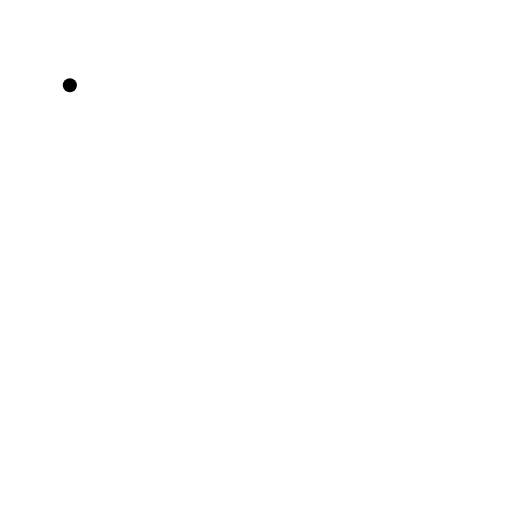
t = 0.00 s
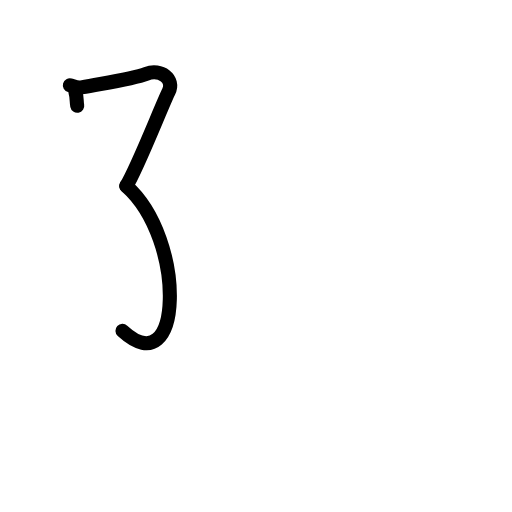
t = 2.40 s
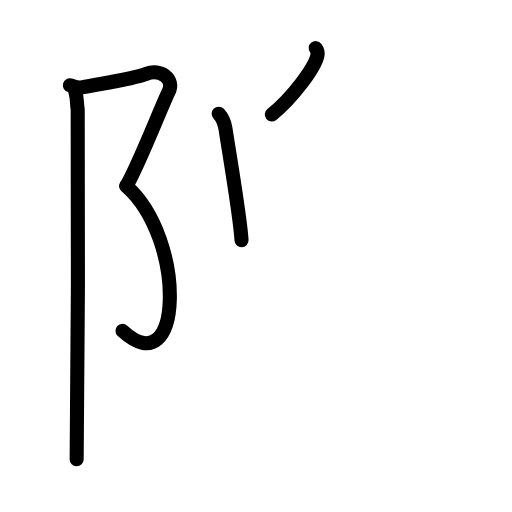
t = 4.80 s
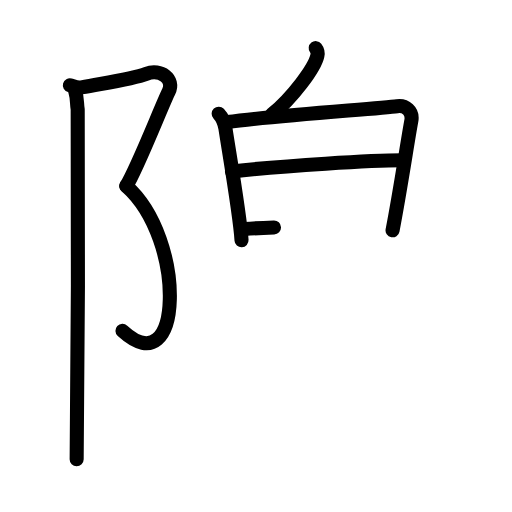
t = 7.20 s
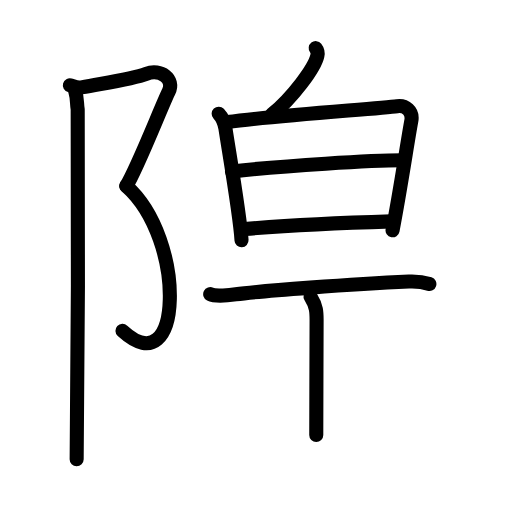
t = 9.60 s
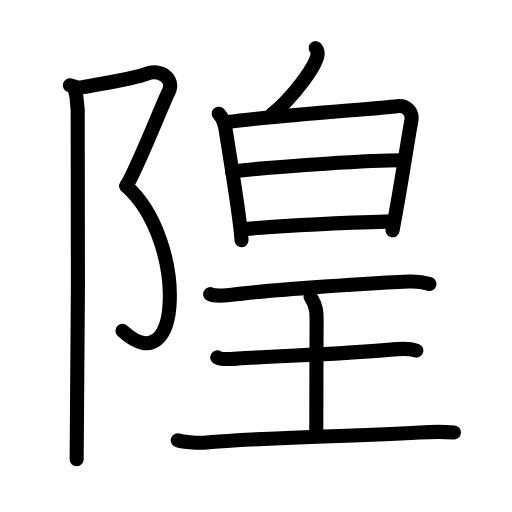
t = 12.00 s

The animated SVG that drew these frames (rendered in a browser with its animation timeline set to each time). Animation: 38 SMIL elements (animate=38); one cycle of 12.00 s.

<?xml version="1.0" encoding="UTF-8"?>
<!--
AniKanjiVG is licensed by CC-BY-SA Paul C. Sommerhoff (https://bitbucket.org/sommerhoff/anikanjivg).
AniKanjiVG uses KanjiVG which is licensed by CC-BY-SA Ulrich Apel (http://kanjivg.tagaini.net).
See also http://creativecommons.org/licenses/by-sa/3.0/
-->
<svg xmlns:kvg='http://kanjivg.tagaini.net' xmlns='http://www.w3.org/2000/svg' width='109' height='109' viewBox='0 0 109 109' style='fill:none;stroke:#000000;stroke-width:3;stroke-linecap:round;stroke-linejoin:round;' id="kvg:kanji_0968d"><g id="kvg:0968d" kvg:element="隍"><g id="kvg:0968d-g1" kvg:element="⻖" kvg:variant="true" kvg:original="阜" kvg:position="left" kvg:radical="general"><path id="kvg:0968d-s1" kvg:type="㇇" d="M14.87,18.16c0.83,0.23,1.66,0.6,2.46,0.45c7.42-1.36,11.14-1.89,13.81-2.9c3.06-1.15,6.12,1.15,4.76,3.83c-1.36,2.68-6.63,16.21-9.01,20.05"><animate attributeName="d" begin="0.0s" dur="0.25s" from="M14.87,18.16C14.87,18.16,14.87,18.16,14.87,18.16" to="M14.87,18.16c0.83,0.23,1.66,0.6,2.46,0.45" />
<animate attributeName="d" begin="0.25s" dur="0.25s" from="M14.87,18.16c0.83,0.23,1.66,0.6,2.46,0.45c0,0,0,0,0,0,0" to="M14.87,18.16c0.83,0.23,1.66,0.6,2.46,0.45c7.42-1.36,11.14-1.89,13.81-2.9" />
<animate attributeName="d" begin="0.5s" dur="0.25s" from="M14.87,18.16c0.83,0.23,1.66,0.6,2.46,0.45c7.42-1.36,11.14-1.89,13.81-2.9c0,0,0,0,0,0,0" to="M14.87,18.16c0.83,0.23,1.66,0.6,2.46,0.45c7.42-1.36,11.14-1.89,13.81-2.9c3.06-1.15,6.12,1.15,4.76,3.83" />
<animate attributeName="d" begin="0.75s" dur="0.25s" from="M14.87,18.16c0.83,0.23,1.66,0.6,2.46,0.45c7.42-1.36,11.14-1.89,13.81-2.9c3.06-1.15,6.12,1.15,4.76,3.83c0,0,0,0,0,0,0" to="M14.87,18.16c0.83,0.23,1.66,0.6,2.46,0.45c7.42-1.36,11.14-1.89,13.81-2.9c3.06-1.15,6.12,1.15,4.76,3.83c-1.36,2.68-6.63,16.21-9.01,20.05" />
</path>
<path id="kvg:0968d-s2" kvg:type="㇕va" d="M26.88,39.59C39.75,51,39,82.25,26.08,70.43"><animate attributeName="d" begin="1.0s" dur="1.0s" from="M26.88,39.59C26.88,39.59,26.88,39.59,26.88,39.59" to="M26.88,39.59C39.75,51,39,82.25,26.08,70.43" />
<animate attributeName="d" begin="0s" dur="1.0s" from="M-100,-100" to="M-100,-100" />
</path>
<path id="kvg:0968d-s3" kvg:type="㇑" d="M16.04,19.53c0.46,1.47,0.28,2.59,0.5,3.74c0.22,1.15,0,67.3-0.22,74.49"><animate attributeName="d" begin="2.0s" dur="0.5s" from="M16.04,19.53C16.04,19.53,16.04,19.53,16.04,19.53" to="M16.04,19.53c0.46,1.47,0.28,2.59,0.5,3.74" />
<animate attributeName="d" begin="2.5s" dur="0.5s" from="M16.04,19.53c0.46,1.47,0.28,2.59,0.5,3.74c0,0,0,0,0,0,0" to="M16.04,19.53c0.46,1.47,0.28,2.59,0.5,3.74c0.22,1.15,0,67.3-0.22,74.49" />
<animate attributeName="d" begin="0s" dur="2.0s" from="M-100,-100" to="M-100,-100" />
</path>
</g>
<g id="kvg:0968d-g2" kvg:element="皇" kvg:position="right"><g id="kvg:0968d-g3" kvg:element="白" kvg:position="top"><g id="kvg:0968d-g4" kvg:position="top"><path id="kvg:0968d-s4" kvg:type="㇒" d="M67.21,10.25c0.4,0.51,0.46,1.15,0.36,1.59c-0.56,2.65-5.34,8.99-9.7,12.55"><animate attributeName="d" begin="3.0s" dur="0.5s" from="M67.21,10.25C67.21,10.25,67.21,10.25,67.21,10.25" to="M67.21,10.25c0.4,0.51,0.46,1.15,0.36,1.59" />
<animate attributeName="d" begin="3.5s" dur="0.5s" from="M67.21,10.25c0.4,0.51,0.46,1.15,0.36,1.59c0,0,0,0,0,0,0" to="M67.21,10.25c0.4,0.51,0.46,1.15,0.36,1.59c-0.56,2.65-5.34,8.99-9.7,12.55" />
<animate attributeName="d" begin="0s" dur="3.0s" from="M-100,-100" to="M-100,-100" />
</path>
</g>
<g id="kvg:0968d-g5" kvg:element="日" kvg:position="bottom"><path id="kvg:0968d-s5" kvg:type="㇑" d="M46.55,24.2c0.71,0.76,1.28,2.16,1.44,3.15c0.85,5.53,3.14,18.81,3.43,23.79"><animate attributeName="d" begin="4.0s" dur="0.5s" from="M46.55,24.2C46.55,24.2,46.55,24.2,46.55,24.2" to="M46.55,24.2c0.71,0.76,1.28,2.16,1.44,3.15" />
<animate attributeName="d" begin="4.5s" dur="0.5s" from="M46.55,24.2c0.71,0.76,1.28,2.16,1.44,3.15c0,0,0,0,0,0,0" to="M46.55,24.2c0.71,0.76,1.28,2.16,1.44,3.15c0.85,5.53,3.14,18.81,3.43,23.79" />
<animate attributeName="d" begin="0s" dur="4.0s" from="M-100,-100" to="M-100,-100" />
</path>
<path id="kvg:0968d-s6" kvg:type="㇕a" d="M48.41,25.99c9.97-1.37,32.46-2.88,36.13-3.38c1.77-0.24,3.41,1.01,3.03,3.1c-0.86,4.64-2.29,14.43-4,23.32"><animate attributeName="d" begin="5.0s" dur="0.3333333333333333s" from="M48.41,25.99C48.41,25.99,48.41,25.99,48.41,25.99" to="M48.41,25.99c9.97-1.37,32.46-2.88,36.13-3.38" />
<animate attributeName="d" begin="5.333333333333333s" dur="0.3333333333333333s" from="M48.41,25.99c9.97-1.37,32.46-2.88,36.13-3.38c0,0,0,0,0,0,0" to="M48.41,25.99c9.97-1.37,32.46-2.88,36.13-3.38c1.77-0.24,3.41,1.01,3.03,3.1" />
<animate attributeName="d" begin="5.666666666666667s" dur="0.3333333333333333s" from="M48.41,25.99c9.97-1.37,32.46-2.88,36.13-3.38c1.77-0.24,3.41,1.01,3.03,3.1c0,0,0,0,0,0,0" to="M48.41,25.99c9.97-1.37,32.46-2.88,36.13-3.38c1.77-0.24,3.41,1.01,3.03,3.1c-0.86,4.64-2.29,14.43-4,23.32" />
<animate attributeName="d" begin="0s" dur="5.0s" from="M-100,-100" to="M-100,-100" />
</path>
<path id="kvg:0968d-s7" kvg:type="㇐a" d="M49.39,36.5c11.11-1.25,30.01-2.37,36.21-2.37"><animate attributeName="d" begin="6.0s" dur="1.0s" from="M49.39,36.5C49.39,36.5,49.39,36.5,49.39,36.5" to="M49.39,36.5c11.11-1.25,30.01-2.37,36.21-2.37" />
<animate attributeName="d" begin="0s" dur="6.0s" from="M-100,-100" to="M-100,-100" />
</path>
<path id="kvg:0968d-s8" kvg:type="㇐a" d="M52.08,48.75c10.35-0.86,22.7-1.36,31.25-1.62"><animate attributeName="d" begin="7.0s" dur="1.0s" from="M52.08,48.75C52.08,48.75,52.08,48.75,52.08,48.75" to="M52.08,48.75c10.35-0.86,22.7-1.36,31.25-1.62" />
<animate attributeName="d" begin="0s" dur="7.0s" from="M-100,-100" to="M-100,-100" />
</path>
</g>
</g>
<g id="kvg:0968d-g6" kvg:element="王" kvg:original="玉" kvg:partial="true" kvg:position="bottom"><path id="kvg:0968d-s9" kvg:type="㇐" d="M44.75,62.63c1.03,0.51,4.41,0.18,5.45,0.03c4.86-0.7,25.12-2.19,36.84-2.72c1.6-0.07,3.05,0.1,4.37,0.53"><animate attributeName="d" begin="8.0s" dur="0.3333333333333333s" from="M44.75,62.63C44.75,62.63,44.75,62.63,44.75,62.63" to="M44.75,62.63c1.03,0.51,4.41,0.18,5.45,0.03" />
<animate attributeName="d" begin="8.333333333333334s" dur="0.3333333333333333s" from="M44.75,62.63c1.03,0.51,4.41,0.18,5.45,0.03c0,0,0,0,0,0,0" to="M44.75,62.63c1.03,0.51,4.41,0.18,5.45,0.03c4.86-0.7,25.12-2.19,36.84-2.72" />
<animate attributeName="d" begin="8.666666666666666s" dur="0.3333333333333333s" from="M44.75,62.63c1.03,0.51,4.41,0.18,5.45,0.03c4.86-0.7,25.12-2.19,36.84-2.72c0,0,0,0,0,0,0" to="M44.75,62.63c1.03,0.51,4.41,0.18,5.45,0.03c4.86-0.7,25.12-2.19,36.84-2.72c1.6-0.07,3.05,0.1,4.37,0.53" />
<animate attributeName="d" begin="0s" dur="8.0s" from="M-100,-100" to="M-100,-100" />
</path>
<path id="kvg:0968d-s10" kvg:type="㇑a" d="M66.11,63.15c1.29,2.08,1.29,3.33,1.29,5c0,4.6-0.07,17.6-0.07,24.47"><animate attributeName="d" begin="9.0s" dur="0.5s" from="M66.11,63.15C66.11,63.15,66.11,63.15,66.11,63.15" to="M66.11,63.15c1.29,2.08,1.29,3.33,1.29,5" />
<animate attributeName="d" begin="9.5s" dur="0.5s" from="M66.11,63.15c1.29,2.08,1.29,3.33,1.29,5c0,0,0,0,0,0,0" to="M66.11,63.15c1.29,2.08,1.29,3.33,1.29,5c0,4.6-0.07,17.6-0.07,24.47" />
<animate attributeName="d" begin="0s" dur="9.0s" from="M-100,-100" to="M-100,-100" />
</path>
<path id="kvg:0968d-s11" kvg:type="㇐" d="M46.25,76.08c0.83,0.57,3.56,0.31,4.41,0.25c8.59-0.58,22.76-0.94,33.12-1.95c1.03-0.1,3.31-0.23,4.85,0.26"><animate attributeName="d" begin="10.0s" dur="0.3333333333333333s" from="M46.25,76.08C46.25,76.08,46.25,76.08,46.25,76.08" to="M46.25,76.08c0.83,0.57,3.56,0.31,4.41,0.25" />
<animate attributeName="d" begin="10.333333333333334s" dur="0.3333333333333333s" from="M46.25,76.08c0.83,0.57,3.56,0.31,4.41,0.25c0,0,0,0,0,0,0" to="M46.25,76.08c0.83,0.57,3.56,0.31,4.41,0.25c8.59-0.58,22.76-0.94,33.12-1.95" />
<animate attributeName="d" begin="10.666666666666666s" dur="0.3333333333333333s" from="M46.25,76.08c0.83,0.57,3.56,0.31,4.41,0.25c8.59-0.58,22.76-0.94,33.12-1.95c0,0,0,0,0,0,0" to="M46.25,76.08c0.83,0.57,3.56,0.31,4.41,0.25c8.59-0.58,22.76-0.94,33.12-1.95c1.03-0.1,3.31-0.23,4.85,0.26" />
<animate attributeName="d" begin="0s" dur="10.0s" from="M-100,-100" to="M-100,-100" />
</path>
<path id="kvg:0968d-s12" kvg:type="㇐" d="M37.84,93.73c0.7,0.31,4.35,0.62,5.54,0.52c14.23-1.28,28.24-1.19,46-2.19c2.98-0.17,5.22-0.15,7.26,0"><animate attributeName="d" begin="11.0s" dur="0.3333333333333333s" from="M37.84,93.73C37.84,93.73,37.84,93.73,37.84,93.73" to="M37.84,93.73c0.7,0.31,4.35,0.62,5.54,0.52" />
<animate attributeName="d" begin="11.333333333333334s" dur="0.3333333333333333s" from="M37.84,93.73c0.7,0.31,4.35,0.62,5.54,0.52c0,0,0,0,0,0,0" to="M37.84,93.73c0.7,0.31,4.35,0.62,5.54,0.52c14.23-1.28,28.24-1.19,46-2.19" />
<animate attributeName="d" begin="11.666666666666666s" dur="0.3333333333333333s" from="M37.84,93.73c0.7,0.31,4.35,0.62,5.54,0.52c14.23-1.28,28.24-1.19,46-2.19c0,0,0,0,0,0,0" to="M37.84,93.73c0.7,0.31,4.35,0.62,5.54,0.52c14.23-1.28,28.24-1.19,46-2.19c2.98-0.17,5.22-0.15,7.26,0" />
<animate attributeName="d" begin="0s" dur="11.0s" from="M-100,-100" to="M-100,-100" />
</path>
</g>
</g>
</g>
</svg>
